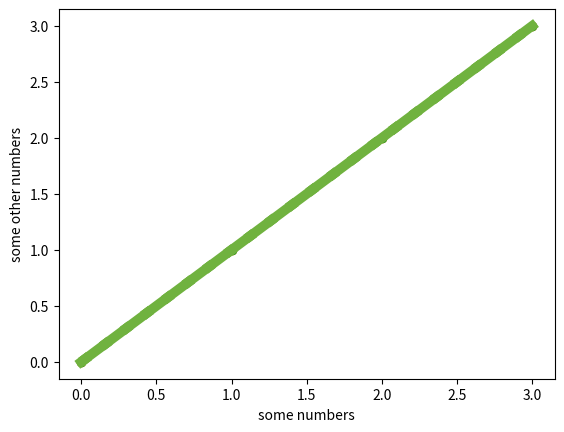

Write the Python code that produced this figure.
%matplotlib inline
import matplotlib.pyplot as plt
x = [0, 1, 2, 3]
y = [0, 1, 2, 3]

plt.plot(x, y)


plt.plot(x, y, "o")

plt.plot(x, y, marker='o')

plt.plot(x, y, color="r")

plt.plot(x, y, color="xkcd:nasty green")

plt.plot(x, y, linewidth=7.0, color="xkcd:nasty green")

plt.plot(x,y, linestyle=":", color="xkcd:nasty green", linewidth=7.0)

plt.plot(x,y, linestyle=":", color="xkcd:nasty green", linewidth=7.0)
plt.ylabel('some other numbers')
plt.xlabel('some numbers')

plt.savefig('scatter_01.png')